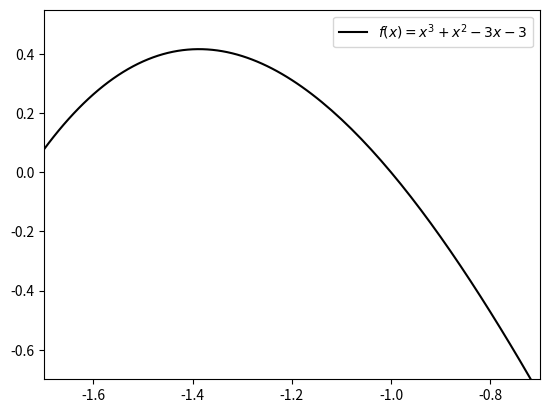

This chart was generated by the following Python code:
import matplotlib.pyplot as plt
import numpy as np

def f(x):
    return x**3 + x**2 - 3*x -3

x = np.arange(-2,2,0.01)
y = f(x)
axes = plt.gca()
axes.set_xlim([-1.7,-0.7])
axes.set_ylim([-0.7,0.55])
plt.plot(x,y,"k",label="$f(x) = x^3 + x^2 -3x -3$")
plt.legend()
plt.show()